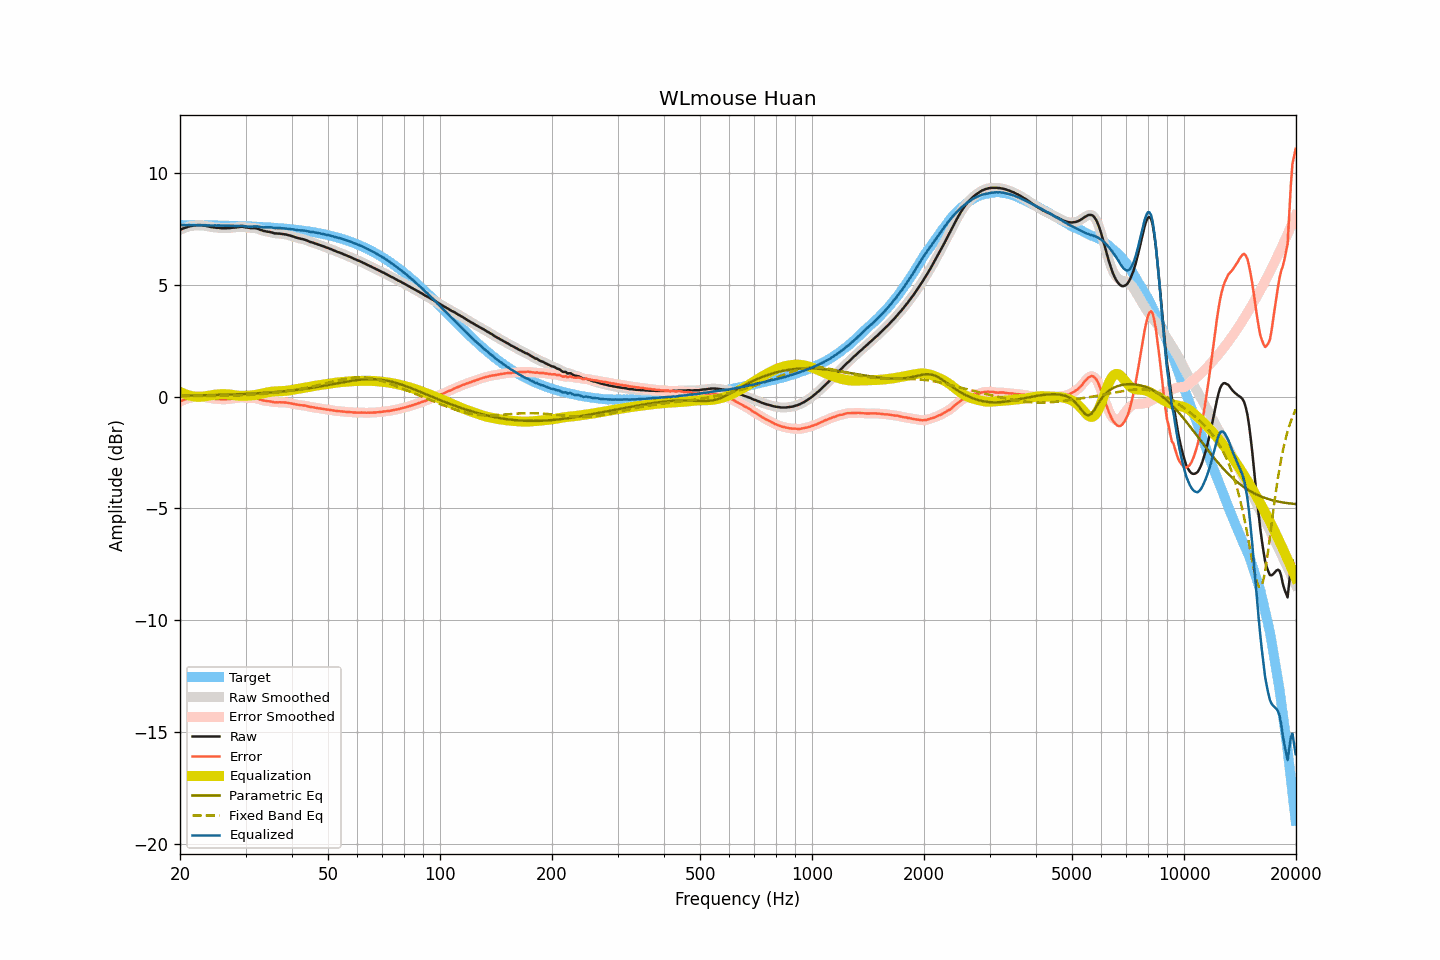

The table this chart was drawn from, first rows:
frequency, raw, smoothed, error, error_smoothed, equalization, parametric_eq, fixed_band_eq, equalized_raw, equalized_smoothed, target
20.00, 7.47, 7.47, -0.22, -0.22, 0.22, 0.05, 0.03, 7.69, 7.69, 7.69
20.20, 7.50, 7.50, -0.18, -0.18, 0.18, 0.05, 0.03, 7.68, 7.69, 7.69
20.40, 7.53, 7.53, -0.15, -0.15, 0.15, 0.05, 0.03, 7.68, 7.68, 7.68
20.61, 7.56, 7.56, -0.12, -0.13, 0.12, 0.05, 0.03, 7.68, 7.68, 7.68
20.81, 7.58, 7.59, -0.10, -0.10, 0.10, 0.05, 0.03, 7.68, 7.68, 7.68
21.02, 7.61, 7.61, -0.07, -0.07, 0.07, 0.05, 0.03, 7.68, 7.68, 7.68
21.23, 7.63, 7.63, -0.05, -0.05, 0.05, 0.05, 0.03, 7.68, 7.68, 7.68
21.44, 7.64, 7.65, -0.04, -0.03, 0.04, 0.05, 0.03, 7.68, 7.68, 7.68
21.66, 7.66, 7.66, -0.02, -0.02, 0.02, 0.05, 0.03, 7.68, 7.68, 7.68
21.87, 7.67, 7.67, -0.01, -0.01, 0.01, 0.06, 0.03, 7.68, 7.68, 7.68
22.09, 7.67, 7.68, -0.01, -0.00, 0.00, 0.06, 0.03, 7.67, 7.68, 7.68
22.31, 7.68, 7.68, 0.00, 0.00, -0.00, 0.06, 0.03, 7.68, 7.68, 7.68
22.54, 7.68, 7.68, 0.00, 0.00, -0.00, 0.06, 0.03, 7.68, 7.68, 7.68
22.76, 7.68, 7.68, 0.00, 0.00, 0.00, 0.06, 0.03, 7.68, 7.68, 7.68
22.99, 7.67, 7.67, -0.00, -0.00, 0.01, 0.06, 0.03, 7.68, 7.68, 7.68
23.22, 7.66, 7.66, -0.01, -0.01, 0.02, 0.06, 0.03, 7.68, 7.68, 7.67
23.45, 7.65, 7.65, -0.02, -0.02, 0.03, 0.07, 0.03, 7.68, 7.67, 7.67
23.69, 7.63, 7.63, -0.04, -0.04, 0.04, 0.07, 0.03, 7.67, 7.67, 7.67
23.92, 7.62, 7.62, -0.05, -0.05, 0.05, 0.07, 0.04, 7.67, 7.67, 7.67
24.16, 7.60, 7.60, -0.07, -0.07, 0.06, 0.07, 0.04, 7.66, 7.67, 7.67
24.40, 7.59, 7.59, -0.08, -0.08, 0.08, 0.07, 0.04, 7.67, 7.67, 7.67
24.65, 7.58, 7.58, -0.09, -0.09, 0.09, 0.08, 0.04, 7.67, 7.66, 7.67
24.89, 7.57, 7.57, -0.10, -0.09, 0.10, 0.08, 0.04, 7.67, 7.67, 7.67
25.14, 7.56, 7.56, -0.10, -0.10, 0.10, 0.08, 0.04, 7.66, 7.67, 7.66
25.39, 7.56, 7.56, -0.10, -0.11, 0.11, 0.08, 0.04, 7.67, 7.67, 7.66
25.65, 7.55, 7.55, -0.11, -0.11, 0.11, 0.08, 0.04, 7.66, 7.66, 7.66
25.91, 7.54, 7.54, -0.12, -0.12, 0.12, 0.09, 0.04, 7.66, 7.66, 7.66
26.16, 7.54, 7.54, -0.12, -0.12, 0.12, 0.09, 0.04, 7.66, 7.66, 7.66
26.43, 7.54, 7.54, -0.12, -0.12, 0.11, 0.09, 0.05, 7.65, 7.65, 7.66
26.69, 7.54, 7.54, -0.11, -0.11, 0.11, 0.09, 0.05, 7.65, 7.65, 7.66
26.96, 7.55, 7.55, -0.10, -0.11, 0.11, 0.09, 0.05, 7.66, 7.65, 7.65
27.23, 7.55, 7.55, -0.10, -0.10, 0.10, 0.10, 0.05, 7.65, 7.65, 7.65
27.50, 7.56, 7.56, -0.09, -0.09, 0.09, 0.10, 0.05, 7.65, 7.65, 7.65
27.77, 7.57, 7.57, -0.08, -0.08, 0.08, 0.10, 0.05, 7.65, 7.65, 7.65
28.05, 7.57, 7.57, -0.08, -0.07, 0.07, 0.10, 0.06, 7.64, 7.64, 7.65
28.33, 7.58, 7.58, -0.06, -0.06, 0.06, 0.11, 0.06, 7.64, 7.64, 7.64
28.62, 7.59, 7.59, -0.05, -0.05, 0.05, 0.11, 0.06, 7.64, 7.64, 7.64
28.90, 7.60, 7.60, -0.04, -0.04, 0.04, 0.11, 0.06, 7.64, 7.65, 7.64
29.19, 7.61, 7.61, -0.03, -0.03, 0.04, 0.12, 0.07, 7.65, 7.65, 7.64
29.48, 7.61, 7.61, -0.02, -0.03, 0.04, 0.12, 0.07, 7.65, 7.64, 7.63
29.78, 7.59, 7.60, -0.04, -0.04, 0.04, 0.12, 0.07, 7.63, 7.64, 7.63
30.08, 7.58, 7.58, -0.05, -0.05, 0.04, 0.13, 0.08, 7.63, 7.63, 7.63
30.38, 7.57, 7.57, -0.06, -0.06, 0.05, 0.13, 0.08, 7.62, 7.62, 7.63
30.68, 7.56, 7.56, -0.06, -0.06, 0.05, 0.13, 0.08, 7.61, 7.61, 7.62
30.99, 7.55, 7.55, -0.07, -0.07, 0.06, 0.14, 0.09, 7.61, 7.61, 7.62
31.30, 7.55, 7.55, -0.07, -0.07, 0.06, 0.14, 0.09, 7.62, 7.62, 7.62
31.61, 7.55, 7.55, -0.06, -0.07, 0.07, 0.14, 0.10, 7.62, 7.62, 7.61
31.93, 7.54, 7.54, -0.07, -0.07, 0.08, 0.15, 0.10, 7.62, 7.63, 7.61
32.24, 7.53, 7.52, -0.08, -0.08, 0.10, 0.15, 0.11, 7.63, 7.62, 7.61
32.57, 7.50, 7.50, -0.10, -0.10, 0.11, 0.16, 0.11, 7.61, 7.61, 7.60
32.89, 7.47, 7.47, -0.13, -0.13, 0.12, 0.16, 0.12, 7.60, 7.60, 7.60
33.22, 7.45, 7.45, -0.15, -0.15, 0.14, 0.17, 0.12, 7.59, 7.59, 7.60
33.55, 7.42, 7.43, -0.17, -0.17, 0.16, 0.17, 0.13, 7.58, 7.58, 7.59
33.89, 7.41, 7.41, -0.18, -0.18, 0.18, 0.18, 0.14, 7.59, 7.58, 7.59
34.23, 7.39, 7.39, -0.19, -0.19, 0.19, 0.18, 0.14, 7.58, 7.58, 7.59
34.57, 7.38, 7.38, -0.20, -0.20, 0.21, 0.19, 0.15, 7.59, 7.59, 7.58
34.92, 7.37, 7.37, -0.21, -0.21, 0.22, 0.19, 0.16, 7.59, 7.58, 7.58
35.27, 7.35, 7.35, -0.22, -0.22, 0.22, 0.20, 0.17, 7.58, 7.57, 7.57
35.62, 7.33, 7.33, -0.24, -0.23, 0.23, 0.20, 0.17, 7.56, 7.56, 7.57
35.97, 7.31, 7.32, -0.25, -0.25, 0.24, 0.21, 0.18, 7.55, 7.55, 7.56
... 635 more rows
